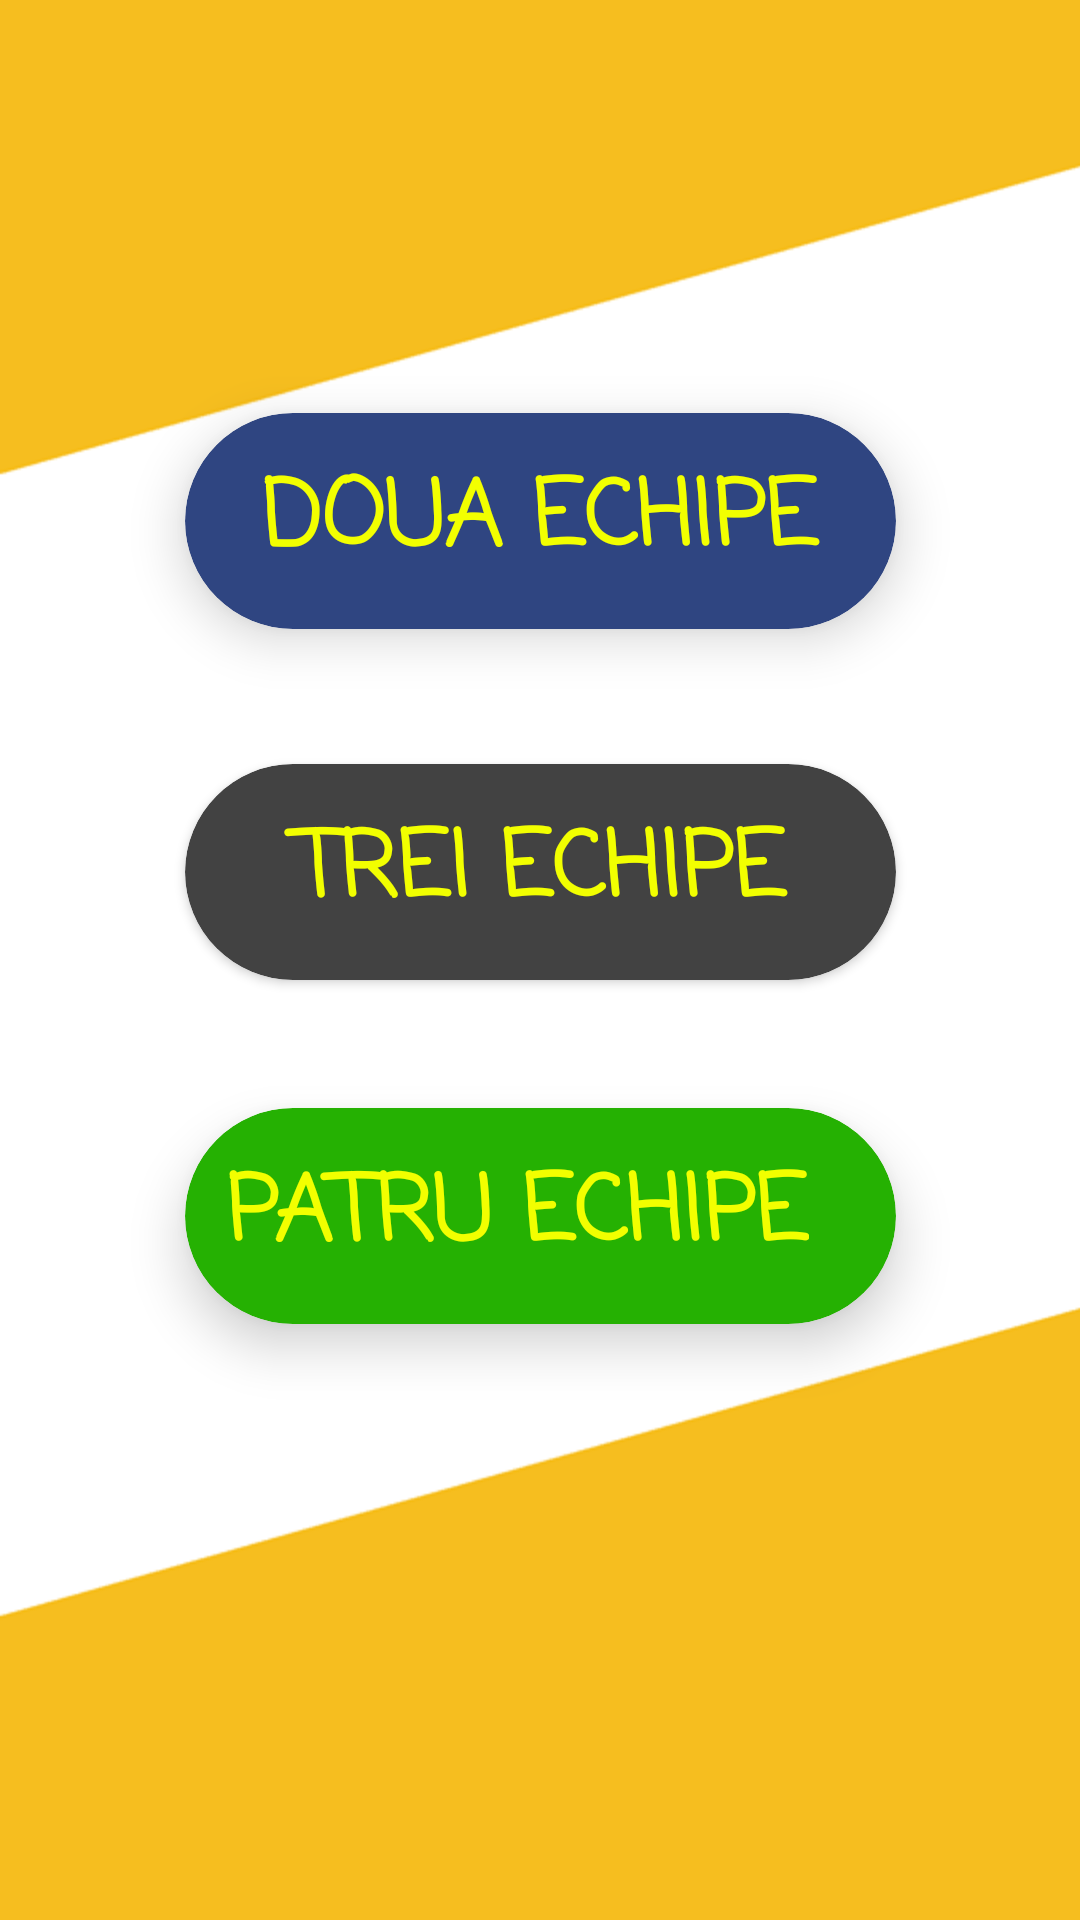

Here is an Android app screen rendered from its layout file. Give the layout XML and the strings, colors and styles it references.
<!-- AndroidManifest.xml: application theme AppTheme -->
<!-- res/layout/choose_teams_number.xml -->
<?xml version="1.0" encoding="utf-8"?>
<android.support.constraint.ConstraintLayout xmlns:android="http://schemas.android.com/apk/res/android"
    xmlns:app="http://schemas.android.com/apk/res-auto"
    xmlns:tools="http://schemas.android.com/tools"
    android:layout_width="match_parent"
    android:background="@drawable/background13"
    android:layout_height="match_parent"
    tools:context=".MenuActivity"
    android:id="@+id/relativeLayout"
    tools:ignore="MissingDefaultResource">

    <android.support.v7.widget.CardView
        android:id="@+id/twoTeamsCardView"
        android:layout_width="237dp"
        android:layout_height="72dp"
        android:layout_marginStart="8dp"
        android:layout_marginTop="8dp"
        android:layout_marginEnd="8dp"
        android:layout_marginBottom="8dp"
        app:cardBackgroundColor="@color/bluu"
        app:cardCornerRadius="40dp"
        app:cardElevation="10dp"
        app:layout_constraintBottom_toBottomOf="parent"
        app:layout_constraintEnd_toEndOf="parent"
        app:layout_constraintHorizontal_bias="0.503"
        app:layout_constraintStart_toStartOf="parent"
        app:layout_constraintTop_toTopOf="parent"
        app:layout_constraintVertical_bias="0.235">

        <TextView
            android:id="@+id/textView2"
            android:layout_width="236dp"
            android:padding="13dp"
            android:layout_height="70dp"
            android:fontFamily="casual"
            android:textStyle="bold"
            android:text="@string/twoTeams"
            android:textColor="@color/yellow"
            android:textAlignment="center"
            android:textSize="30sp" />
    </android.support.v7.widget.CardView>

    <android.support.v7.widget.CardView
        android:id="@+id/threeTeamsCardView"
        android:layout_width="237dp"
        android:layout_height="72dp"
        android:layout_marginStart="8dp"
        android:layout_marginTop="8dp"
        android:layout_marginEnd="8dp"
        android:layout_marginBottom="8dp"
        app:cardBackgroundColor="@color/cardview_dark_background"
        app:cardCornerRadius="40dp"
        app:layout_constraintBottom_toBottomOf="parent"
        app:layout_constraintEnd_toEndOf="parent"
        app:layout_constraintStart_toStartOf="parent"
        app:layout_constraintTop_toBottomOf="@+id/twoTeamsCardView"
        app:layout_constraintVertical_bias="0.108">

        <TextView
            android:id="@+id/textView4"
            android:layout_width="match_parent"
            android:layout_height="match_parent"
            android:fontFamily="casual"
            android:textStyle="bold"
            android:padding="13dp"
            android:text="@string/threeTeams"
            android:textAlignment="center"
            android:textColor="@color/yellow"
            android:textSize="30sp" />
    </android.support.v7.widget.CardView>

    <android.support.v7.widget.CardView
        android:id="@+id/fourTeamsCardView"
        android:layout_width="237dp"
        android:layout_height="72dp"
        android:layout_marginStart="8dp"
        android:layout_marginTop="8dp"
        android:layout_marginEnd="8dp"
        android:layout_marginBottom="8dp"
        app:cardBackgroundColor="@color/green"
        app:cardCornerRadius="40dp"
        app:cardElevation="10dp"
        app:layout_constraintBottom_toBottomOf="parent"
        app:layout_constraintEnd_toEndOf="parent"
        app:layout_constraintHorizontal_bias="0.503"
        app:layout_constraintStart_toStartOf="parent"
        app:layout_constraintTop_toBottomOf="@+id/threeTeamsCardView"
        app:layout_constraintVertical_bias="0.154">

        <TextView
            android:id="@+id/textView3"
            android:layout_width="221dp"
            android:textStyle="bold"
            android:layout_height="wrap_content"
            android:fontFamily="casual"
            android:padding="13dp"
            android:text="@string/fourTeams"
            android:textAlignment="center"
            android:textColor="@color/yellow"
            android:textSize="30sp" />
    </android.support.v7.widget.CardView>

</android.support.constraint.ConstraintLayout>
<!-- resources referenced by this layout -->
<resources>
  <color name="bluu">#2F4581  </color>
  <color name="green">#25b102</color>
  <color name="yellow">#f2ff00</color>
  <!-- drawable background13: png bitmap (drawable, 16497 bytes) -->
  <string name="fourTeams">PATRU ECHIPE</string>
  <string name="threeTeams">TREI ECHIPE</string>
  <string name="twoTeams">DOUA ECHIPE</string>
  <style name="AppTheme" parent="Theme.AppCompat.Light.NoActionBar">
          
          <item name="colorPrimary">@color/colorPrimary</item>
          <item name="colorPrimaryDark">@color/bluu</item>
          <item name="colorAccent">@color/colorAccent</item>
      </style>
  <color name="colorPrimary">#00BCD4</color>
  <color name="colorAccent">#ed1308</color>
</resources>
